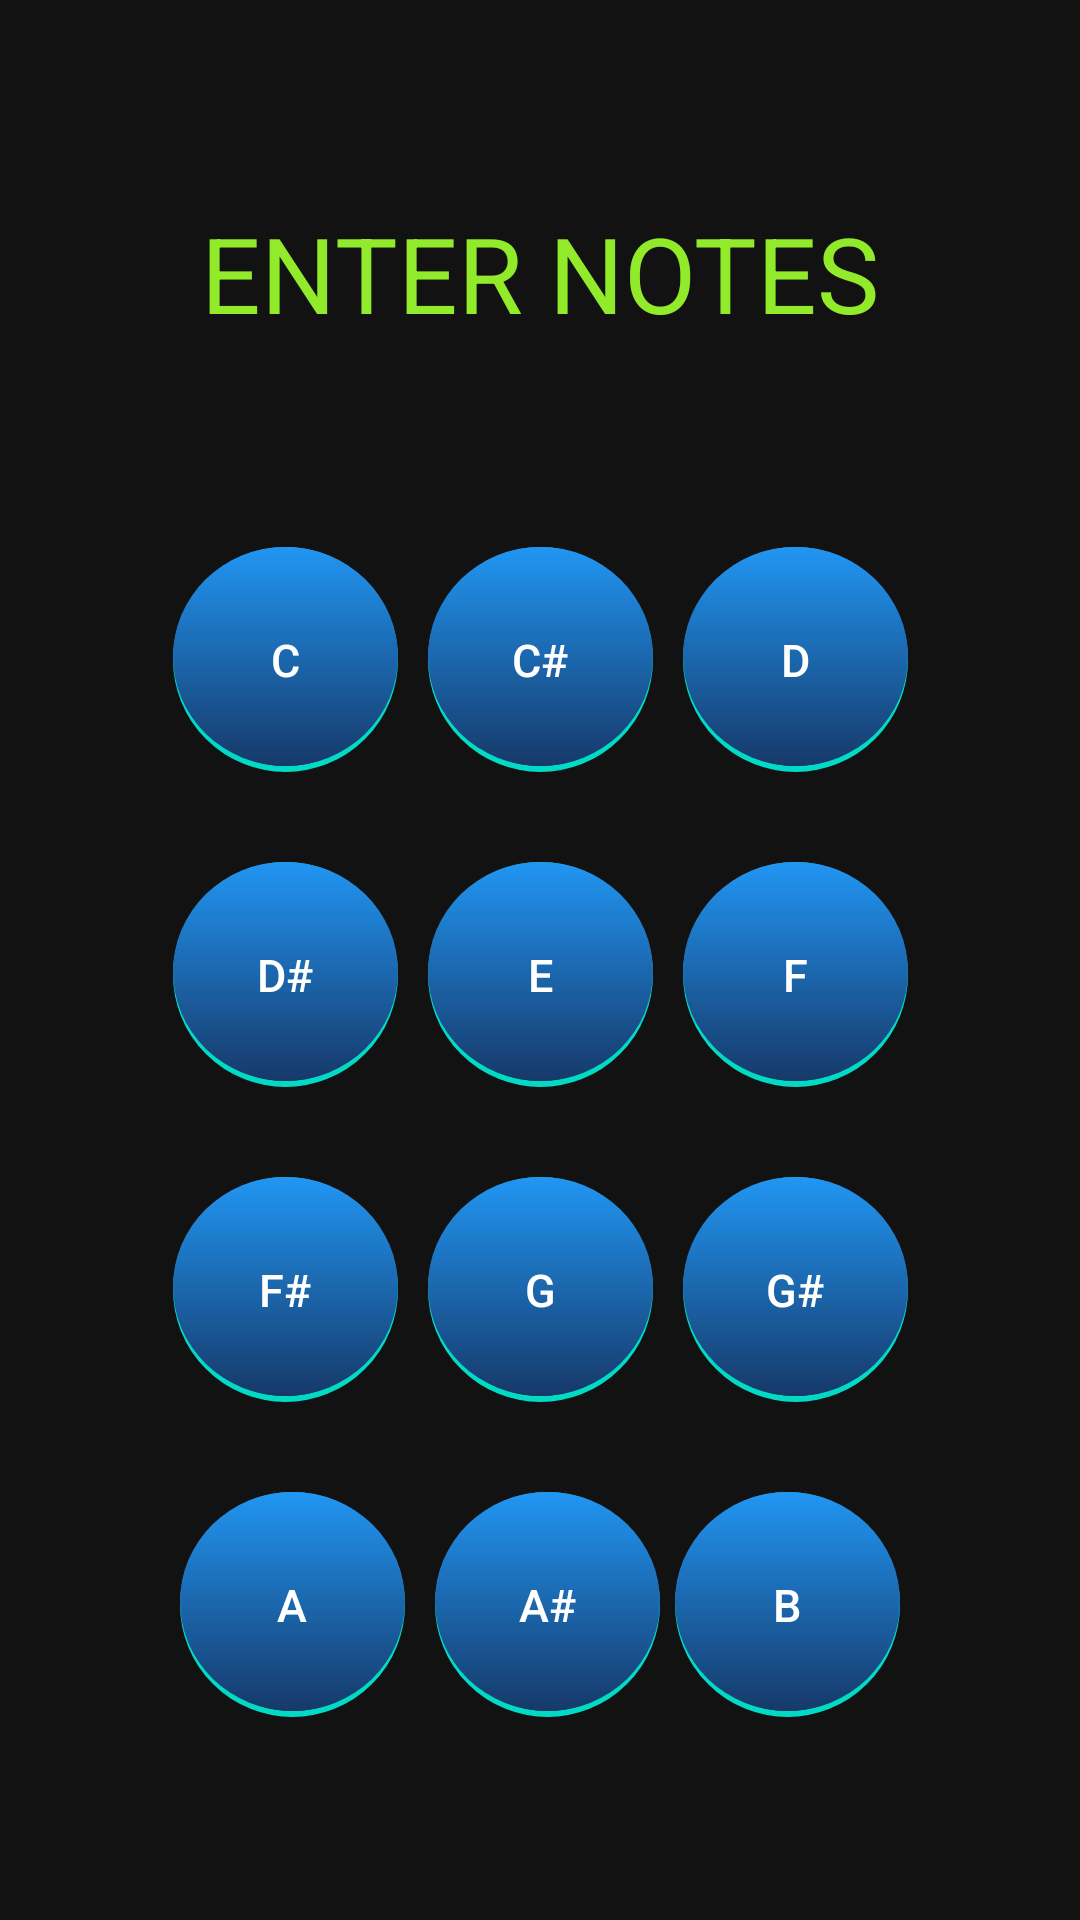

Android layout source for this screen:
<!-- AndroidManifest.xml: fallback theme Theme.MaterialComponents.DayNight.NoActionBar -->
<!-- res/layout/lockscreen_activity.xml -->
<?xml version="1.0" encoding="utf-8"?>
<androidx.constraintlayout.widget.ConstraintLayout
    xmlns:android="http://schemas.android.com/apk/res/android"
    xmlns:app="http://schemas.android.com/apk/res-auto"
    xmlns:tools="http://schemas.android.com/tools"
    android:layout_width="match_parent"
    android:layout_height="match_parent"
    android:background="@color/custom_background_ear_training_deep_blue"
    tools:context=".activities.LockscreenEarActivity">

    <TextView
        android:id="@+id/textViewNotes"
        android:layout_width="match_parent"
        android:layout_height="wrap_content"
        android:textSize="35sp"
        android:gravity="center"
        android:text="@string/insert_notes"
        android:textColor="@color/custom_right_round_green"
        app:layout_constraintTop_toTopOf="parent"
        app:layout_constraintStart_toStartOf="parent"
        app:layout_constraintEnd_toEndOf="parent"
        app:layout_constraintBottom_toTopOf="@id/rowContainer" />

    <LinearLayout
        android:id="@+id/rowContainer"
        android:layout_width="wrap_content"
        android:layout_height="wrap_content"
        android:orientation="vertical"
        app:layout_constraintTop_toBottomOf="@id/textViewNotes"
        app:layout_constraintStart_toStartOf="parent"
        app:layout_constraintEnd_toEndOf="parent"
        app:layout_constraintBottom_toBottomOf="parent">

        <LinearLayout
            android:id="@+id/firstRowLayout"
            android:layout_width="match_parent"
            android:layout_height="match_parent"
            android:gravity="center_horizontal"
            app:layout_constraintTop_toTopOf="parent"
            app:layout_constraintStart_toStartOf="parent"
            app:layout_constraintEnd_toEndOf="parent"
            app:layout_constraintBottom_toTopOf="parent">

            <Button
                android:id="@+id/buttonDo"
                android:layout_width="75dp"
                android:layout_height="75dp"
                android:layout_marginEnd="5sp"
                android:background="@drawable/round"
                android:text="@string/Do"
                android:textAllCaps="true"
                android:textColor="@color/white"
                android:textSize="15sp"
                style="@style/Widget.LockscreenEarButton" />

            <Button
                android:id="@+id/buttonDodie"
                android:layout_width="75dp"
                android:layout_height="75dp"
                android:layout_marginStart="5sp"
                android:layout_marginEnd="5sp"
                android:background="@drawable/round"
                android:text="@string/Dodie"
                android:textAllCaps="true"
                android:textColor="@color/white"
                android:textSize="15sp"
                style="@style/Widget.LockscreenEarButton" />

            <Button
                android:id="@+id/buttonRe"
                android:layout_width="75dp"
                android:layout_height="75dp"
                android:layout_marginStart="5sp"
                android:background="@drawable/round"
                android:text="@string/Re"
                android:textAllCaps="true"
                android:textColor="@color/white"
                android:textSize="15sp"
                style="@style/Widget.LockscreenEarButton" />
        </LinearLayout>

        <LinearLayout
            android:id="@+id/secondRowLayout"
            android:layout_width="match_parent"
            android:layout_height="match_parent"
            android:layout_marginTop="30dp"
            android:gravity="center"
            app:layout_constraintTop_toBottomOf="parent"
            app:layout_constraintStart_toStartOf="parent"
            app:layout_constraintEnd_toEndOf="parent"
            app:layout_constraintBottom_toTopOf="parent">

            <Button
                android:id="@+id/buttonRedie"
                android:layout_width="75dp"
                android:layout_height="75dp"
                android:layout_marginEnd="5sp"
                android:background="@drawable/round"
                android:text="@string/Redie"
                android:textAllCaps="true"
                android:textColor="@color/white"
                android:textSize="15sp"
                style="@style/Widget.LockscreenEarButton" />

            <Button
                android:id="@+id/buttonMi"
                android:layout_width="75dp"
                android:layout_height="75dp"
                android:layout_marginStart="5sp"
                android:layout_marginEnd="5sp"
                android:background="@drawable/round"
                android:text="@string/Mi"
                android:textAllCaps="true"
                android:textColor="@color/white"
                android:textSize="15sp"
                style="@style/Widget.LockscreenEarButton" />

            <Button
                android:id="@+id/buttonFa"
                android:layout_width="75dp"
                android:layout_height="75dp"
                android:layout_marginStart="5sp"
                android:background="@drawable/round"
                android:text="@string/Fa"
                android:textAllCaps="true"
                android:textColor="@color/white"
                android:textSize="15sp"
                style="@style/Widget.LockscreenEarButton" />
        </LinearLayout>

        <LinearLayout
            android:id="@+id/thirdRowLayout"
            android:layout_width="match_parent"
            android:layout_height="match_parent"
            android:layout_marginTop="30dp"
            android:gravity="center"
            app:layout_constraintTop_toBottomOf="parent"
            app:layout_constraintStart_toStartOf="parent"
            app:layout_constraintEnd_toEndOf="parent"
            app:layout_constraintBottom_toTopOf="parent">

            <Button
                android:id="@+id/buttonFadie"
                android:layout_width="75dp"
                android:layout_height="75dp"
                android:layout_marginEnd="5sp"
                android:background="@drawable/round"
                android:text="@string/Fadie"
                android:textAllCaps="true"
                android:textColor="@color/white"
                android:textSize="15sp"
                style="@style/Widget.LockscreenEarButton" />

            <Button
                android:id="@+id/buttonSol"
                android:layout_width="75dp"
                android:layout_height="75dp"
                android:layout_marginStart="5sp"
                android:layout_marginEnd="5sp"
                android:background="@drawable/round"
                android:text="@string/Sol"
                android:textAllCaps="true"
                android:textColor="@color/white"
                android:textSize="15sp"
                style="@style/Widget.LockscreenEarButton" />

            <Button
                android:id="@+id/buttonSoldie"
                android:layout_width="75dp"
                android:layout_height="75dp"
                android:layout_marginStart="5sp"
                android:background="@drawable/round"
                android:text="@string/Soldie"
                android:textAllCaps="true"
                android:textColor="@color/white"
                android:textSize="15sp"
                style="@style/Widget.LockscreenEarButton" />
        </LinearLayout>

        <LinearLayout
            android:id="@+id/fourthRowLayout"
            android:layout_width="match_parent"
            android:layout_height="match_parent"
            android:layout_marginTop="30dp"
            android:gravity="center"
            app:layout_constraintTop_toBottomOf="parent"
            app:layout_constraintStart_toStartOf="parent"
            app:layout_constraintEnd_toEndOf="parent"
            app:layout_constraintBottom_toBottomOf="parent">

            <Button
                android:id="@+id/buttonLa"
                android:layout_width="75dp"
                android:layout_height="75dp"
                android:layout_marginEnd="5sp"
                android:background="@drawable/round"
                android:text="@string/La"
                android:textAllCaps="true"
                android:textColor="@color/white"
                android:textSize="15sp"
                style="@style/Widget.LockscreenEarButton" />

            <Button
                android:id="@+id/buttonLadie"
                android:layout_width="75dp"
                android:layout_height="75dp"
                android:layout_marginStart="5sp"
                android:layout_marginEnd="5sp"
                android:background="@drawable/round"
                android:text="@string/Ladie"
                android:textAllCaps="true"
                android:textColor="@color/white"
                android:textSize="15sp"
                style="@style/Widget.LockscreenEarButton" />

            <Button
                android:id="@+id/buttonSi"
                android:layout_width="75dp"
                android:layout_height="75dp"
                android:background="@drawable/round"
                android:text="@string/Si"
                android:textAllCaps="true"
                android:textColor="@color/white"
                android:textSize="15sp"
                style="@style/Widget.LockscreenEarButton" />
        </LinearLayout>
    </LinearLayout>
</androidx.constraintlayout.widget.ConstraintLayout>
<!-- resources referenced by this layout -->
<resources>
  <color name="custom_background_ear_training_deep_blue">#121212</color>
  <color name="custom_right_round_green">#91EA2A</color>
  <color name="white">#FFFFFF</color>
  <!-- drawable round: vector/xml drawable (drawable, 2082 chars, omitted) -->
  <string name="Do">C</string>
  <string name="Dodie">C#</string>
  <string name="Fa">F</string>
  <string name="Fadie">F#</string>
  <string name="La">A</string>
  <string name="Ladie">A#</string>
  <string name="Mi">E</string>
  <string name="Re">D</string>
  <string name="Redie">D#</string>
  <string name="Si">B</string>
  <string name="Sol">G</string>
  <string name="Soldie">G#</string>
  <string name="insert_notes">ENTER NOTES</string>
</resources>
